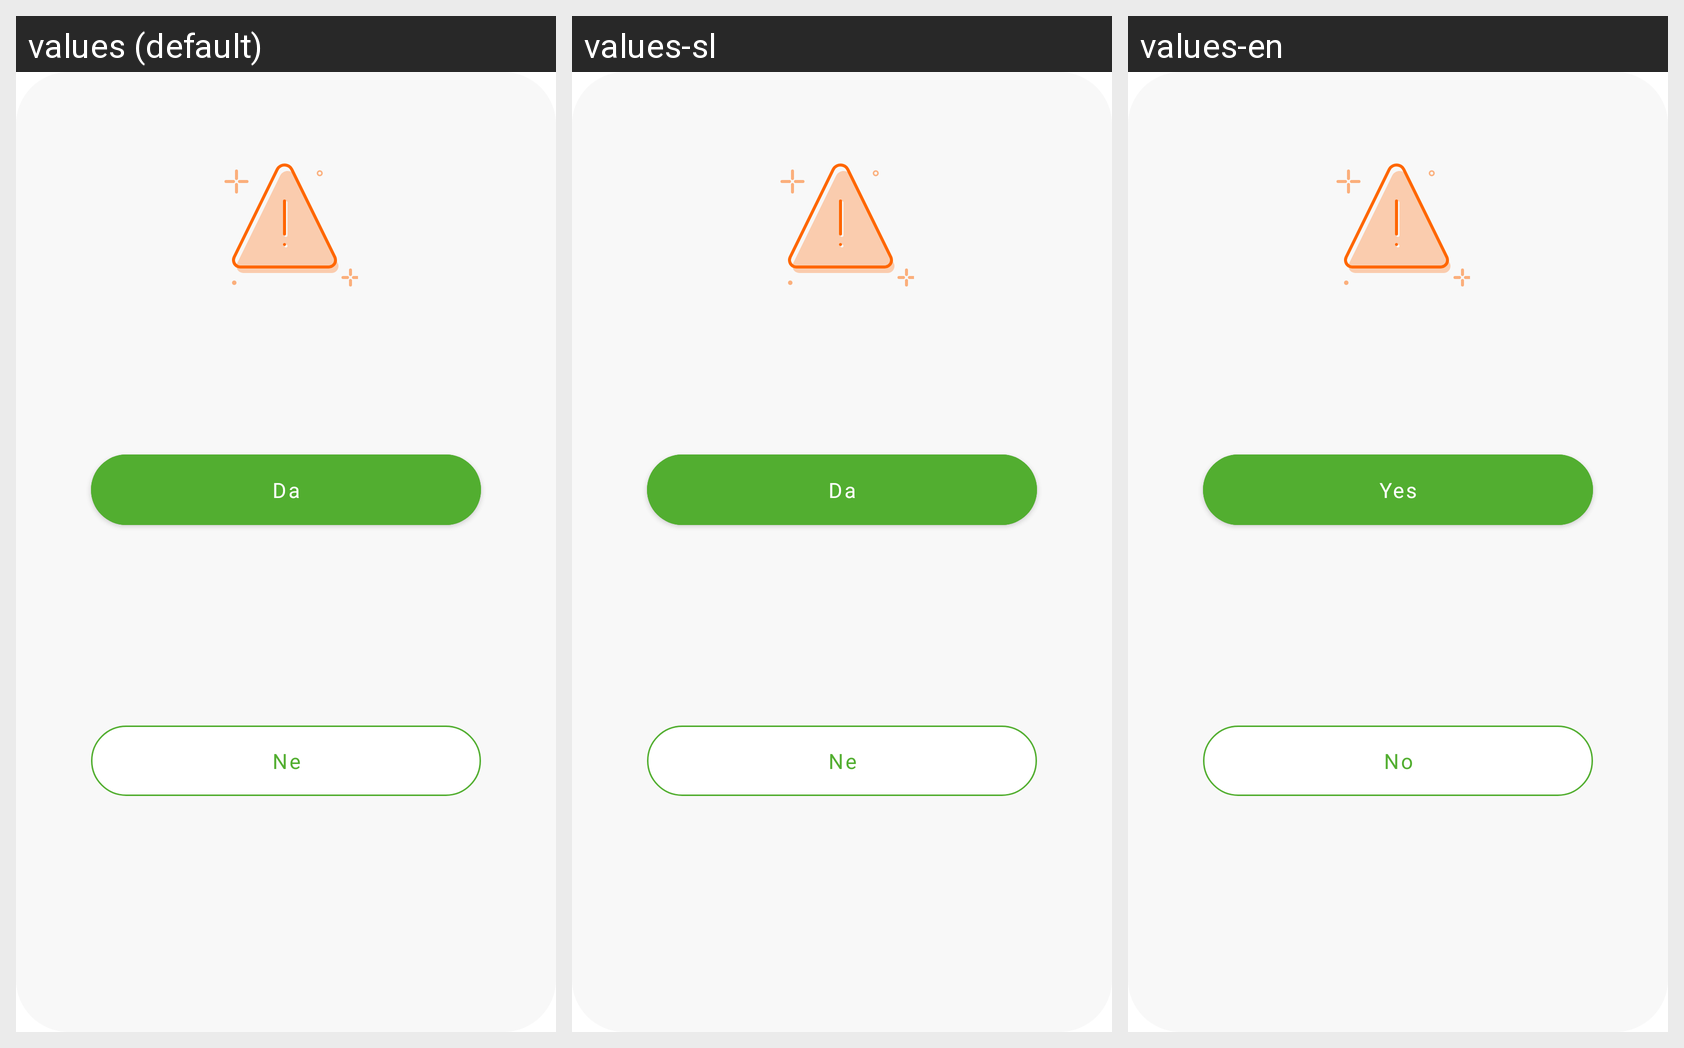

The same Android screen rendered under several of its app's locales, left to right. List the strings drawn on it with the default value and each locale's translation.
Android screen res/layout/dialog_question.xml rendered under 3 locales, left to right: values (default), values-sl, values-en. Device: Nexus 5 (rendered at 1080×1920; each locale shown at half size, 540×960, under a caption strip naming it); theme AppTheme.
Strings drawn on this screen, with the default value and each locale's value (text and hints the layout hard-codes, and strings that could not be matched under every locale, appear in the picture but are not listed):

label_yes
  values: Da
  values-sl: Da
  values-en: Yes

label_no
  values: Ne
  values-sl: Ne
  values-en: No
